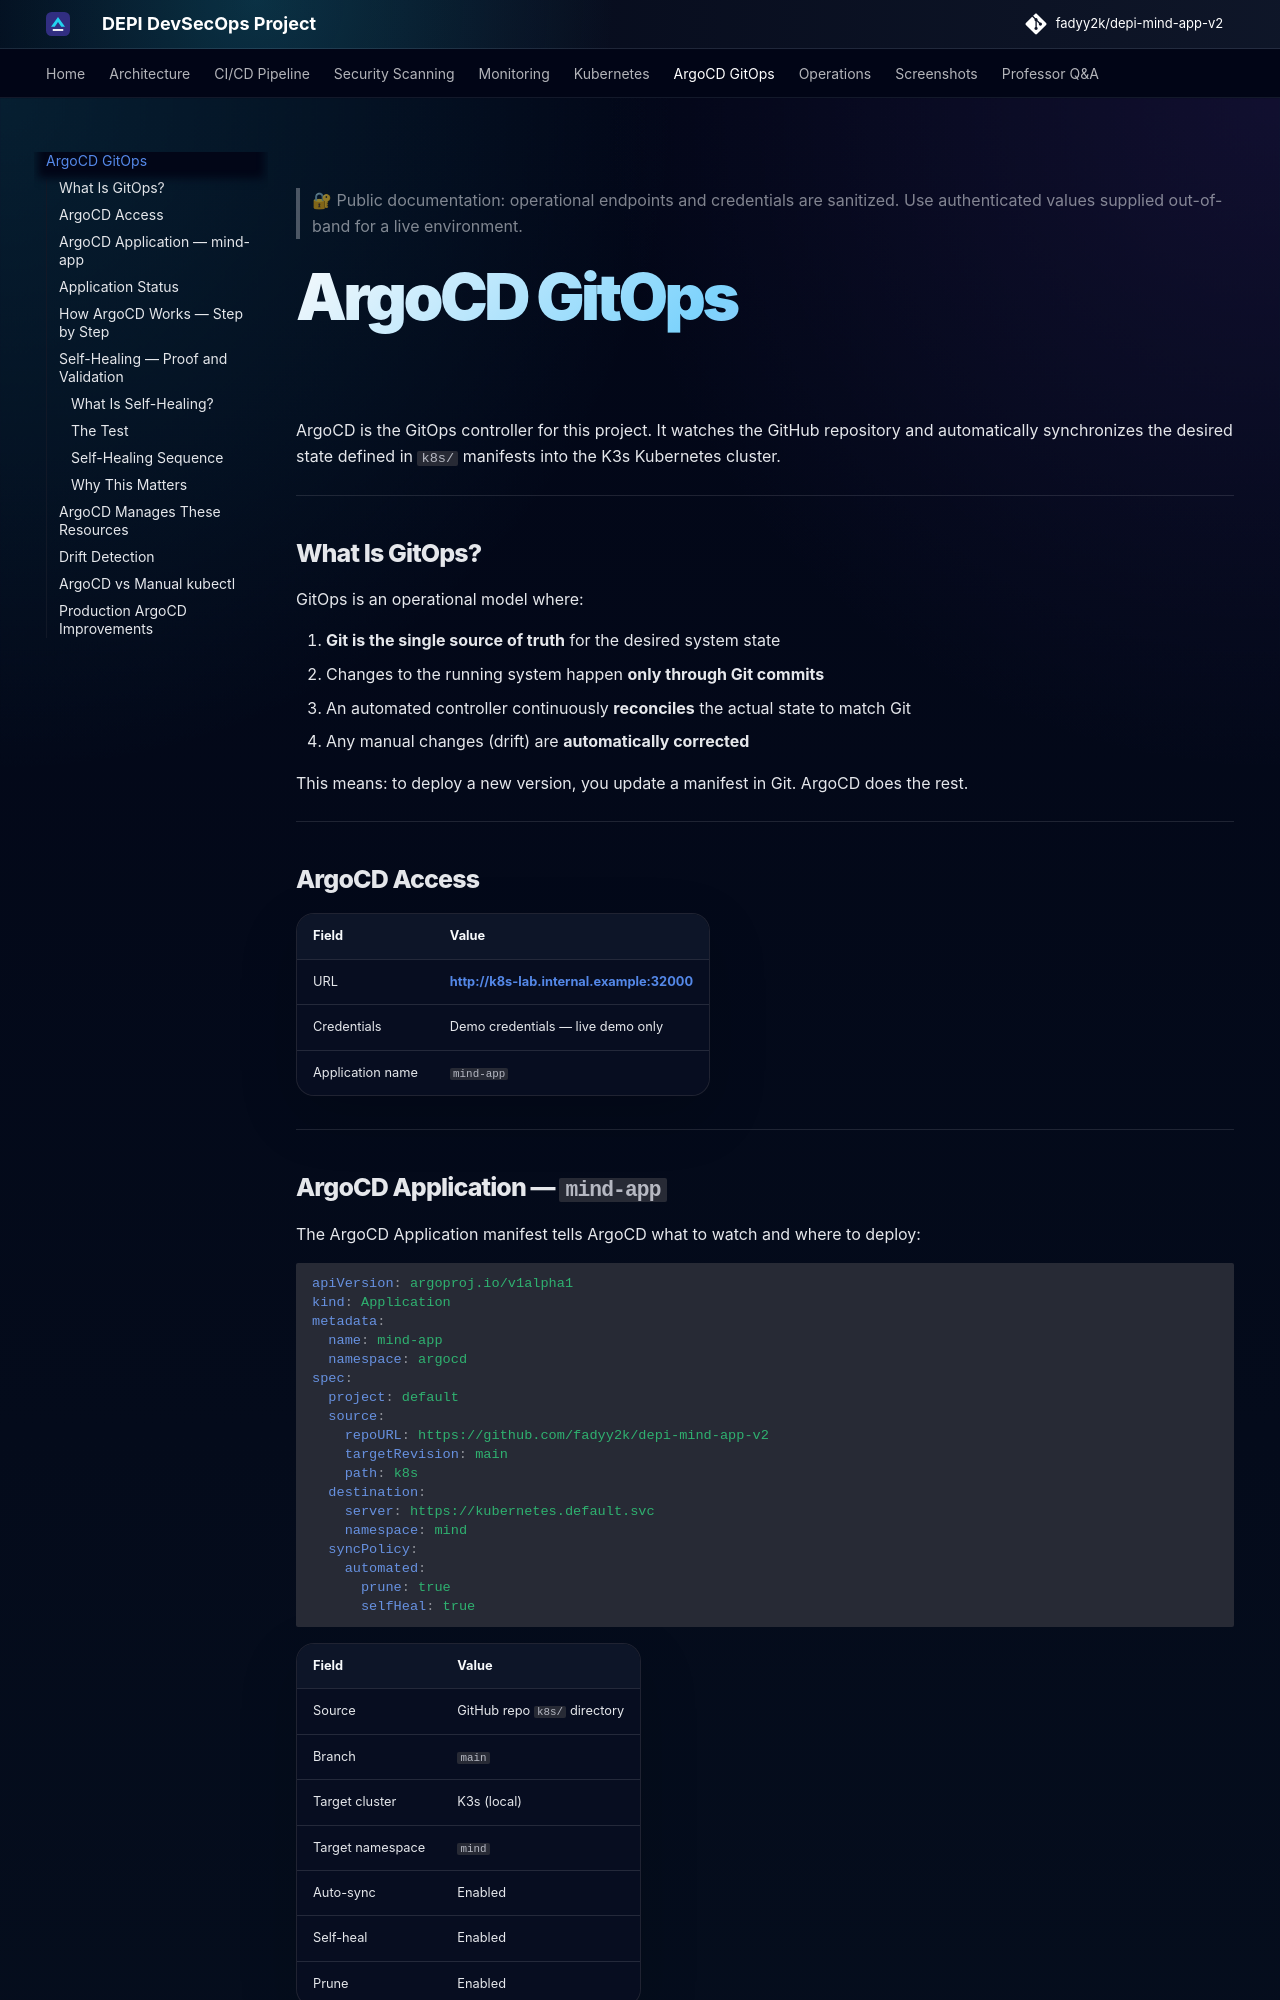

repository: fadyy2k/depi-mind-app-v2 · page: argocd/index.html · generator: mkdocs

> 🔐 Public documentation: operational endpoints and credentials are sanitized. Use authenticated values supplied out-of-band for a live environment.

# ArgoCD GitOps

ArgoCD is the GitOps controller for this project. It watches the GitHub repository and automatically synchronizes the desired state defined in `k8s/` manifests into the K3s Kubernetes cluster.

---

## What Is GitOps?

GitOps is an operational model where:

1. **Git is the single source of truth** for the desired system state
2. Changes to the running system happen **only through Git commits**
3. An automated controller continuously **reconciles** the actual state to match Git
4. Any manual changes (drift) are **automatically corrected**

This means: to deploy a new version, you update a manifest in Git. ArgoCD does the rest.

---

## ArgoCD Access

| Field | Value |
|---|---|
| URL | [http://k8s-lab.internal.example:32000](http://k8s-lab.internal.example:32000) |
| Credentials | Demo credentials — live demo only |
| Application name | `mind-app` |

---

## ArgoCD Application — `mind-app`

The ArgoCD Application manifest tells ArgoCD what to watch and where to deploy:

```yaml
apiVersion: argoproj.io/v1alpha1
kind: Application
metadata:
  name: mind-app
  namespace: argocd
spec:
  project: default
  source:
    repoURL: https://github.com/fadyy2k/depi-mind-app-v2
    targetRevision: main
    path: k8s
  destination:
    server: https://kubernetes.default.svc
    namespace: mind
  syncPolicy:
    automated:
      prune: true
      selfHeal: true
```

| Field | Value |
|---|---|
| Source | GitHub repo `k8s/` directory |
| Branch | `main` |
| Target cluster | K3s (local) |
| Target namespace | `mind` |
| Auto-sync | Enabled |
| Self-heal | Enabled |
| Prune | Enabled |

---
